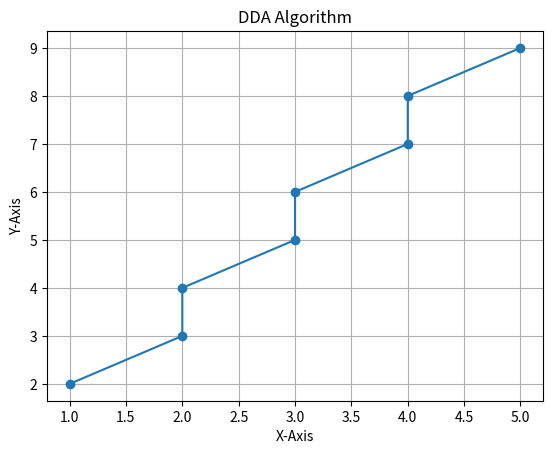

The matplotlib source for this figure:
import matplotlib.pyplot as plt
# x1 = int(input("Masukan nilai x0: "))
# x2 = int(input("Masukan nilai x1: "))
# y1 = int(input("Masukan nilai y0: "))
# y2 = int(input("Masukan nilai y1: "))
x1 = 1
x2 = 5
y1 = 2
y2 = 9

dx = x2 - x1
dy = y2 - y1

if abs(dx) > abs(dy):
    r = abs(dx)
else:
    r = abs(dy)

xr = dx/r
yr = dy/r

i = 0

x = []
y = []

print("k\t\tx\t\ty\t\tround(x),round(y)")
print(f" \t\t \t\t \t\t{round(x1)},{round(y1)}")
x.append(round(x1))
y.append(round(y1))
while i < r:
    x1 = x1 + xr
    y1 = y1 + yr
    print(f"{i}\t\t{x1}\t\t{round(y1,2)}\t\t{round(x1)},{round(y1)}")
    x.append(round(x1))
    y.append(round(y1))
    i +=1

plt.xlabel("X-Axis")
plt.ylabel("Y-Axis")
plt.title("DDA Algorithm")
plt.plot(x, y, marker="o")
plt.grid(True)
plt.show()